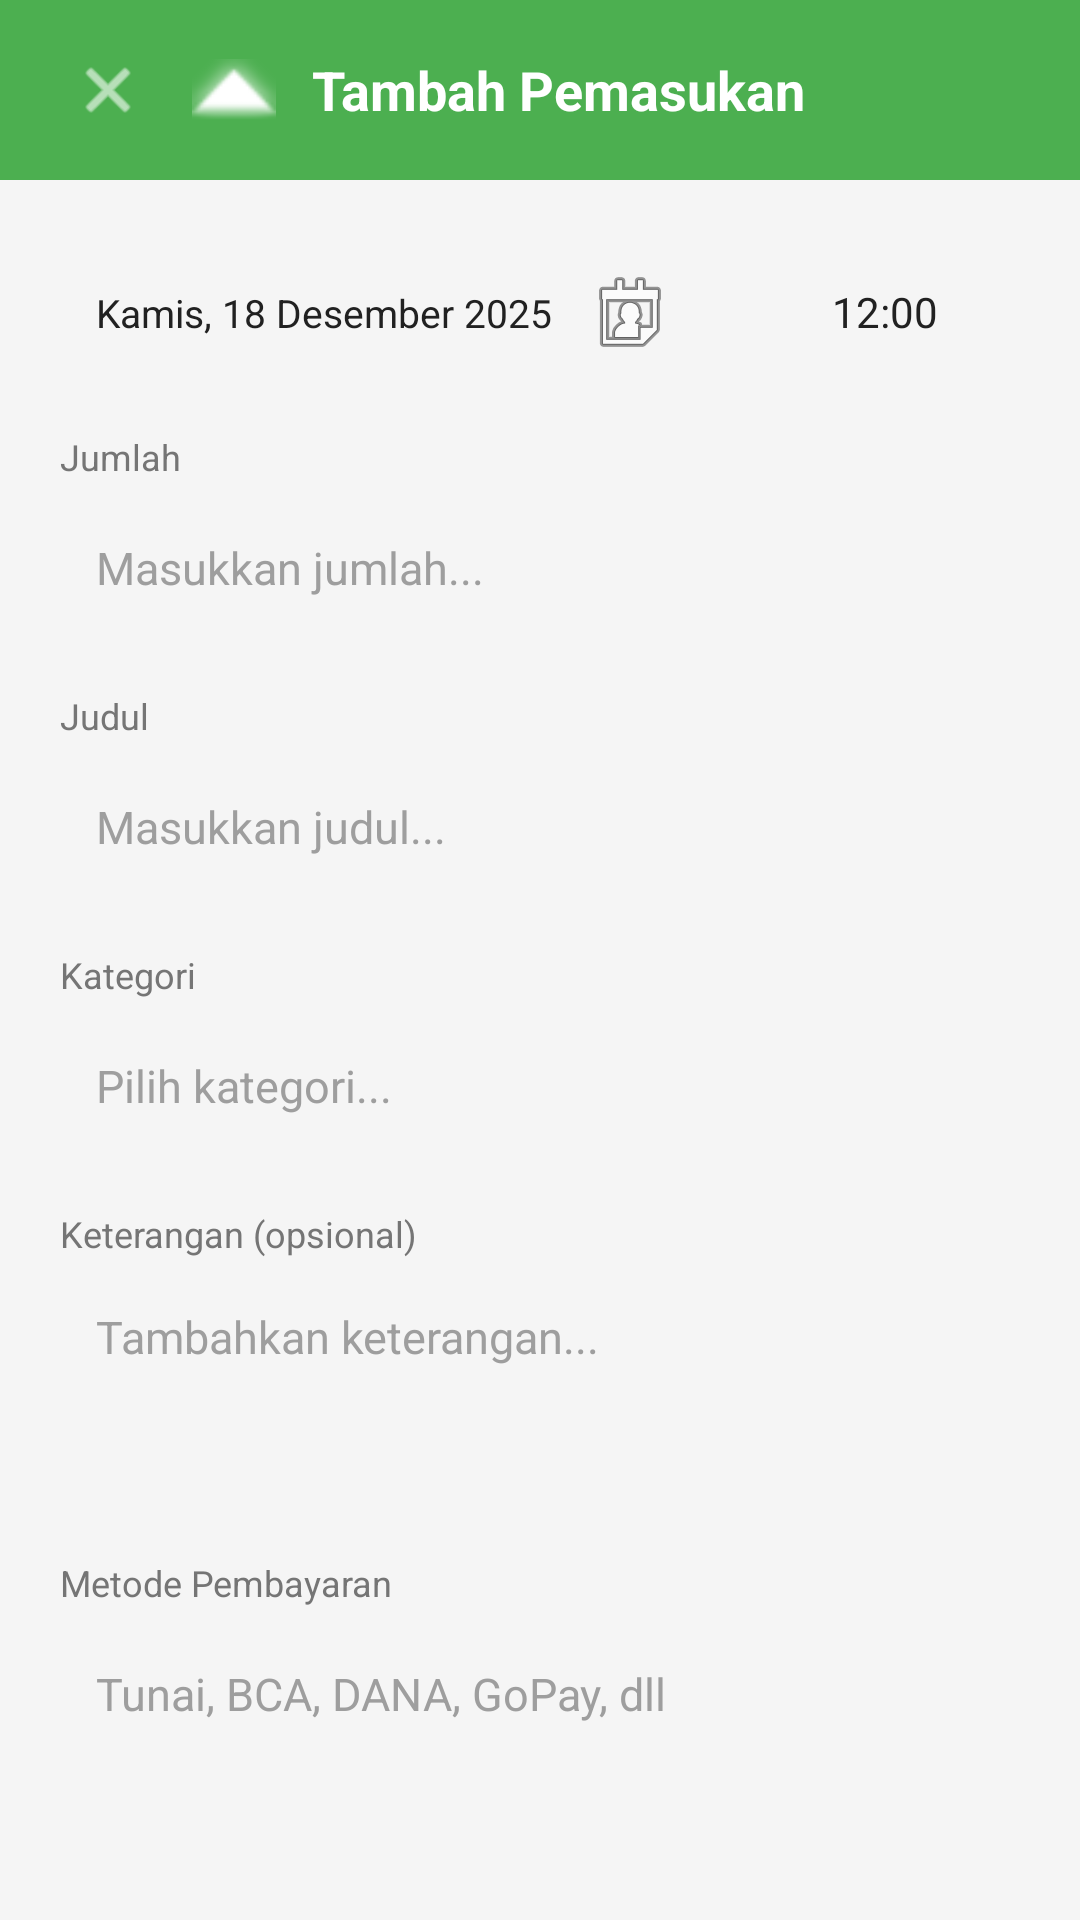

This screen was rendered from an Android layout file. Write that file and the resources it references.
<!-- AndroidManifest.xml: application theme Theme.CatatIn -->
<!-- res/layout/bottom_sheet_add_finance.xml -->
<?xml version="1.0" encoding="utf-8"?>
<LinearLayout xmlns:android="http://schemas.android.com/apk/res/android"
    xmlns:app="http://schemas.android.com/apk/res-auto"
    android:layout_width="match_parent"
    android:layout_height="wrap_content"
    android:orientation="vertical"
    android:background="@drawable/bg_bottom_sheet"
    android:paddingBottom="24dp">

    
    <LinearLayout
        android:id="@+id/headerLayout"
        android:layout_width="match_parent"
        android:layout_height="60dp"
        android:orientation="horizontal"
        android:gravity="center_vertical"
        android:paddingHorizontal="16dp"
        android:background="#4CAF50">

        <ImageView
            android:id="@+id/btnClose"
            android:layout_width="40dp"
            android:layout_height="40dp"
            android:padding="8dp"
            android:src="@android:drawable/ic_menu_close_clear_cancel"
            app:tint="@android:color/white"
            android:background="?attr/selectableItemBackgroundBorderless"/>

        <ImageView
            android:id="@+id/iconType"
            android:layout_width="28dp"
            android:layout_height="28dp"
            android:layout_marginStart="8dp"
            android:src="@android:drawable/arrow_up_float"
            app:tint="@android:color/white"/>

        <TextView
            android:id="@+id/tvTitle"
            android:layout_width="0dp"
            android:layout_height="wrap_content"
            android:layout_weight="1"
            android:layout_marginStart="12dp"
            android:text="Tambah Pemasukan"
            android:textColor="@android:color/white"
            android:textSize="18sp"
            android:textStyle="bold"/>

    </LinearLayout>

    
    <LinearLayout
        android:layout_width="match_parent"
        android:layout_height="wrap_content"
        android:orientation="vertical"
        android:padding="20dp">

        
        <LinearLayout
            android:layout_width="match_parent"
            android:layout_height="wrap_content"
            android:layout_marginBottom="16dp"
            android:orientation="horizontal">

            <TextView
                android:id="@+id/tvDate"
                android:layout_width="0dp"
                android:layout_height="48dp"
                android:layout_weight="1"
                android:background="@drawable/bg_input_field"
                android:drawableEnd="@android:drawable/ic_menu_my_calendar"
                android:drawablePadding="8dp"
                android:gravity="center_vertical"
                android:paddingHorizontal="12dp"
                android:text="Kamis, 18 Desember 2025"
                android:textColor="#212121"
                android:textSize="13sp"/>

            <View
                android:layout_width="12dp"
                android:layout_height="1dp"/>

            <TextView
                android:id="@+id/tvTime"
                android:layout_width="90dp"
                android:layout_height="48dp"
                android:background="@drawable/bg_input_field"
                android:gravity="center"
                android:text="12:00"
                android:textColor="#212121"
                android:textSize="14sp"/>
        </LinearLayout>

        
        <TextView
            android:layout_width="wrap_content"
            android:layout_height="wrap_content"
            android:text="Jumlah"
            android:textColor="#757575"
            android:textSize="12sp"
            android:layout_marginBottom="4dp"/>

        <EditText
            android:id="@+id/etAmount"
            android:layout_width="match_parent"
            android:layout_height="50dp"
            android:layout_marginBottom="16dp"
            android:background="@drawable/bg_input_field"
            android:hint="Masukkan jumlah..."
            android:inputType="numberDecimal"
            android:paddingHorizontal="12dp"
            android:textColor="#212121"
            android:textColorHint="#9E9E9E"
            android:textSize="15sp"/>

        
        <TextView
            android:layout_width="wrap_content"
            android:layout_height="wrap_content"
            android:text="Judul"
            android:textColor="#757575"
            android:textSize="12sp"
            android:layout_marginBottom="4dp"/>

        <EditText
            android:id="@+id/etTitle"
            android:layout_width="match_parent"
            android:layout_height="50dp"
            android:layout_marginBottom="16dp"
            android:background="@drawable/bg_input_field"
            android:hint="Masukkan judul..."
            android:paddingHorizontal="12dp"
            android:textColor="#212121"
            android:textColorHint="#9E9E9E"
            android:textSize="15sp"/>

        
        <TextView
            android:layout_width="wrap_content"
            android:layout_height="wrap_content"
            android:text="Kategori"
            android:textColor="#757575"
            android:textSize="12sp"
            android:layout_marginBottom="4dp"/>

        <EditText
            android:id="@+id/etCategory"
            android:layout_width="match_parent"
            android:layout_height="50dp"
            android:layout_marginBottom="16dp"
            android:background="@drawable/bg_input_field"
            android:hint="Pilih kategori..."
            android:paddingHorizontal="12dp"
            android:textColor="#212121"
            android:textColorHint="#9E9E9E"
            android:textSize="15sp"/>

        
        <TextView
            android:layout_width="wrap_content"
            android:layout_height="wrap_content"
            android:text="Keterangan (opsional)"
            android:textColor="#757575"
            android:textSize="12sp"
            android:layout_marginBottom="4dp"/>

        <EditText
            android:id="@+id/etDescription"
            android:layout_width="match_parent"
            android:layout_height="80dp"
            android:layout_marginBottom="16dp"
            android:background="@drawable/bg_input_field"
            android:gravity="top"
            android:hint="Tambahkan keterangan..."
            android:paddingHorizontal="12dp"
            android:paddingVertical="12dp"
            android:textColor="#212121"
            android:textColorHint="#9E9E9E"
            android:textSize="15sp"/>

        
        <TextView
            android:layout_width="wrap_content"
            android:layout_height="wrap_content"
            android:text="Metode Pembayaran"
            android:textColor="#757575"
            android:textSize="12sp"
            android:layout_marginBottom="4dp"/>

        <EditText
            android:id="@+id/etPaymentMethod"
            android:layout_width="match_parent"
            android:layout_height="50dp"
            android:layout_marginBottom="24dp"
            android:background="@drawable/bg_input_field"
            android:hint="Tunai, BCA, DANA, GoPay, dll"
            android:paddingHorizontal="12dp"
            android:textColor="#212121"
            android:textColorHint="#9E9E9E"
            android:textSize="15sp"/>

        
        <Button
            android:id="@+id/btnSave"
            android:layout_width="match_parent"
            android:layout_height="50dp"
            android:backgroundTint="#4CAF50"
            android:text="Simpan"
            android:textAllCaps="false"
            android:textColor="@android:color/white"
            android:textSize="16sp"
            android:textStyle="bold"
            app:cornerRadius="8dp"/>

    </LinearLayout>

</LinearLayout>
<!-- resources referenced by this layout -->
<resources>
  <!-- drawable bg_bottom_sheet (drawable) -->
  <?xml version="1.0" encoding="utf-8"?>
  <shape xmlns:android="http://schemas.android.com/apk/res/android">
      <solid android:color="#F5F5F5"/> <corners
      android:topLeftRadius="24dp"
      android:topRightRadius="24dp"/>
  </shape>
  <style name="Theme.CatatIn" parent="Theme.MaterialComponents.DayNight.NoActionBar">
          
          <item name="colorPrimary">@color/purple_500</item>
          <item name="colorPrimaryVariant">@color/purple_700</item>
          <item name="colorOnPrimary">@color/white</item>
          
          <item name="colorSecondary">@color/teal_200</item>
          <item name="colorSecondaryVariant">@color/teal_700</item>
          <item name="colorOnSecondary">@color/black</item>
          
          <item name="android:statusBarColor">?attr/colorPrimaryVariant</item>
          
      </style>
  <color name="purple_500">#FF6200EE</color>
  <color name="purple_700">#FF3700B3</color>
  <color name="white">#FFFFFFFF</color>
  <color name="teal_200">#FF03DAC5</color>
  <color name="teal_700">#FF018786</color>
  <color name="black">#FF000000</color>
</resources>
